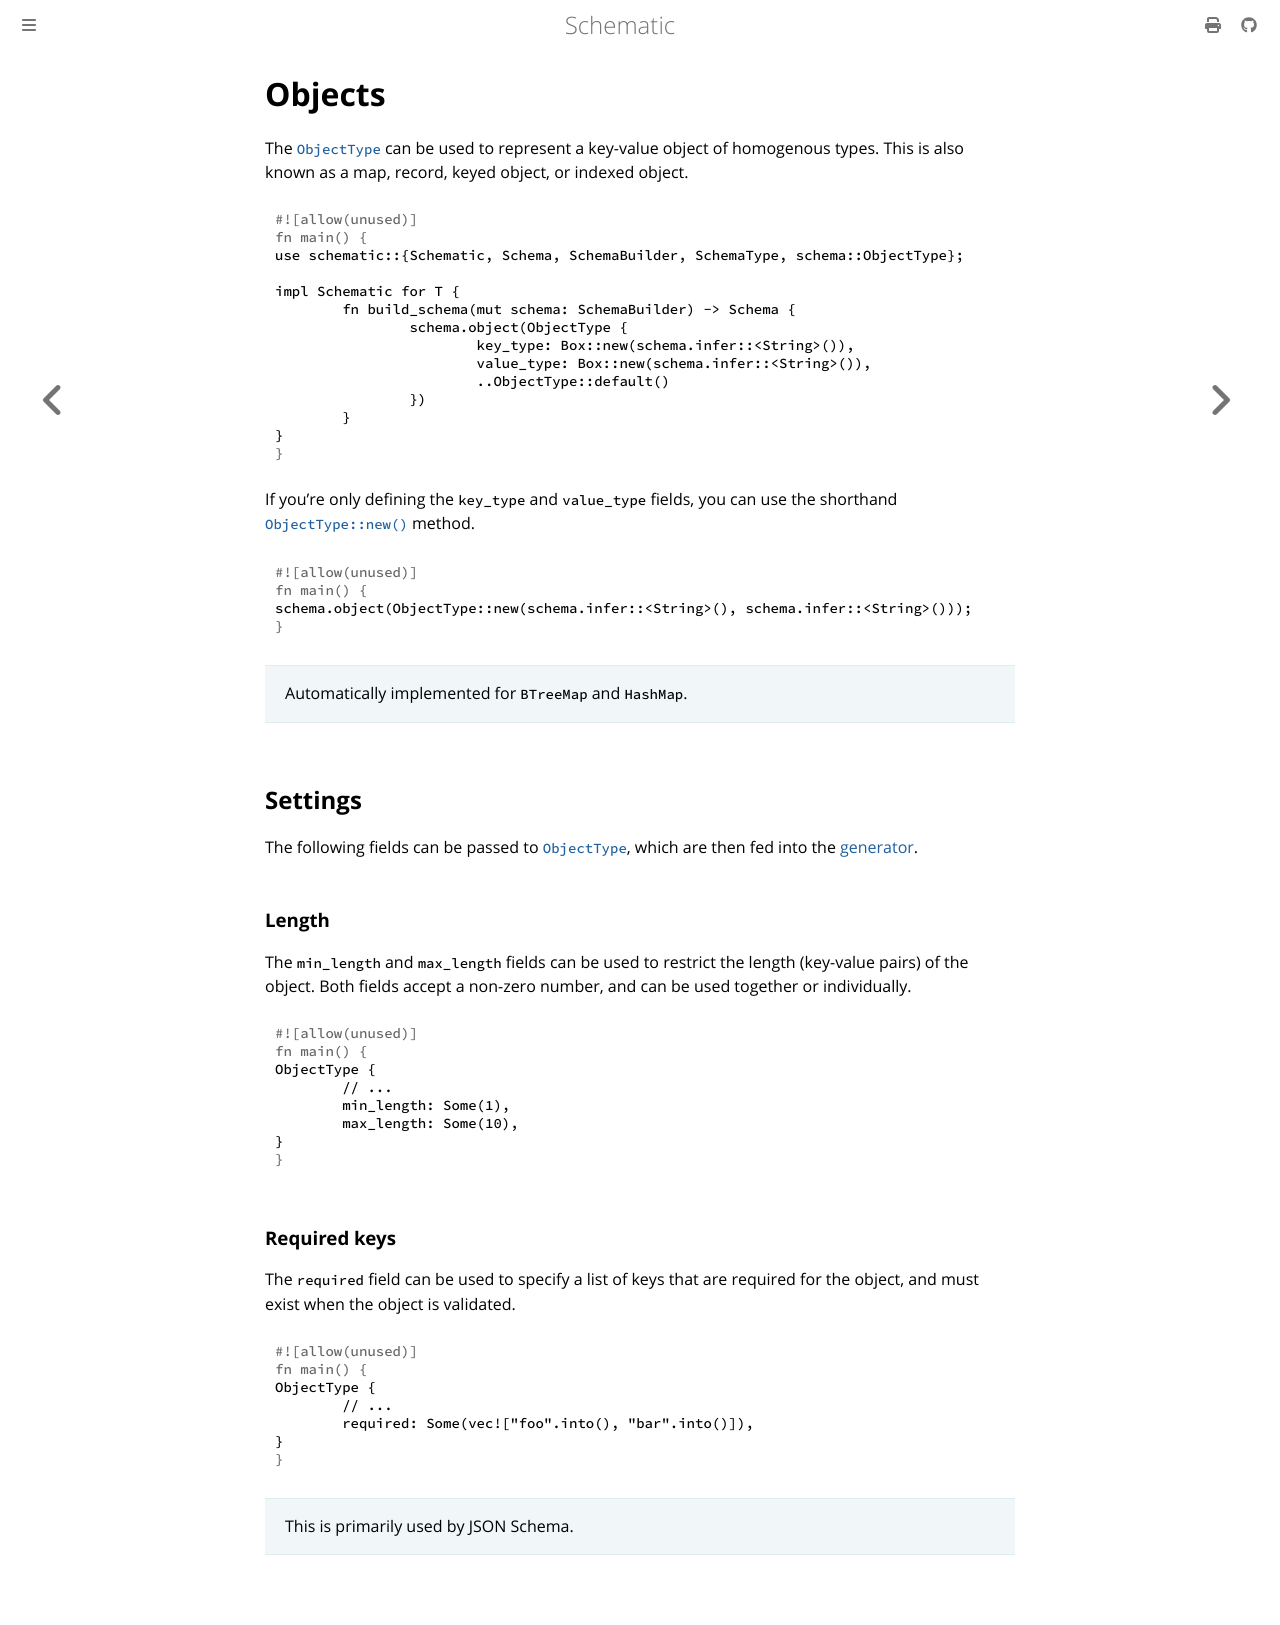

repository: moonrepo/schematic · page: schema/object.html · generator: mdbook

# Objects

The [`ObjectType`][object] can be used to represent a key-value object of homogenous types. This is
also known as a map, record, keyed object, or indexed object.

```rust
use schematic::{Schematic, Schema, SchemaBuilder, SchemaType, schema::ObjectType};

impl Schematic for T {
	fn build_schema(mut schema: SchemaBuilder) -> Schema {
		schema.object(ObjectType {
			key_type: Box::new(schema.infer::<String>()),
			value_type: Box::new(schema.infer::<String>()),
			..ObjectType::default()
		})
	}
}
```

If you're only defining the `key_type` and `value_type` fields, you can use the shorthand
[`ObjectType::new()`](https://docs.rs/schematic/latest/schematic/struct.ObjectType.html#method.new)
method.

```rust
schema.object(ObjectType::new(schema.infer::<String>(), schema.infer::<String>()));
```

> Automatically implemented for `BTreeMap` and `HashMap`.

## Settings

The following fields can be passed to [`ObjectType`][object], which are then fed into the
[generator](./generator/index.md).

### Length

The `min_length` and `max_length` fields can be used to restrict the length (key-value pairs) of the
object. Both fields accept a non-zero number, and can be used together or individually.

```rust
ObjectType {
	// ...
	min_length: Some(1),
	max_length: Some(10),
}
```

### Required keys

The `required` field can be used to specify a list of keys that are required for the object, and
must exist when the object is validated.

```rust
ObjectType {
	// ...
	required: Some(vec!["foo".into(), "bar".into()]),
}
```

> This is primarily used by JSON Schema.

[object]: https://docs.rs/schematic/latest/schematic/schema/struct.ObjectType.html
